Image classification data set "ptb_ecg_filtered" (PerfectionistAF/ECG_Processing_Classification on GitHub). Class labels (8): bundle branch block, cardiomyopathy, dysrhythmia, healthy control, hypertrophy, myocardial infarction, myocarditis, unqualified.

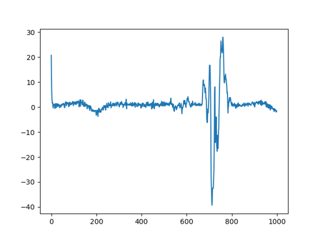
Label: myocardial infarction

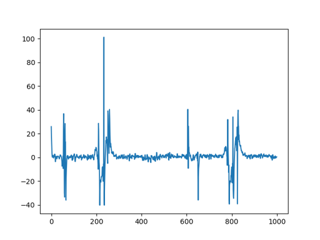
Label: myocardial infarction

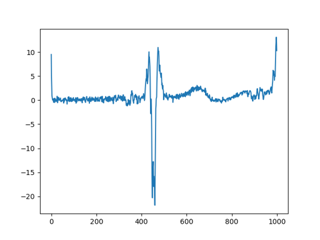
Label: myocardial infarction

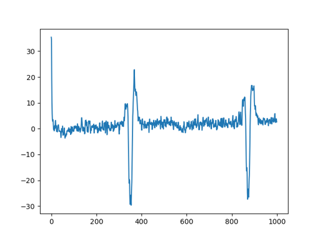
Label: myocardial infarction

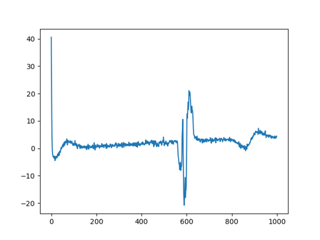
Label: myocardial infarction

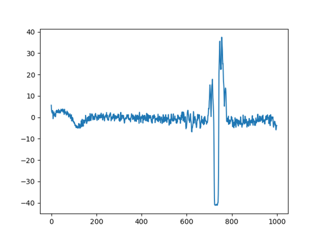
Label: healthy control
